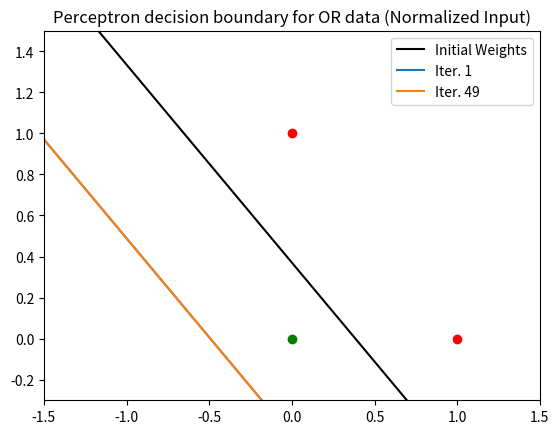

The script that saved this image:
import numpy as np
import matplotlib.pyplot as plt
import random

cnames = {
'aliceblue':            '#F0F8FF',
'antiquewhite':         '#FAEBD7',
'aqua':                 '#00FFFF',
'aquamarine':           '#7FFFD4',
'azure':                '#F0FFFF',
'beige':                '#F5F5DC',
'bisque':               '#FFE4C4',
'black':                '#000000',
'blanchedalmond':       '#FFEBCD',
'blue':                 '#0000FF',
'blueviolet':           '#8A2BE2',
'brown':                '#A52A2A',
'burlywood':            '#DEB887',
'cadetblue':            '#5F9EA0',
'chartreuse':           '#7FFF00',
'chocolate':            '#D2691E',
'coral':                '#FF7F50',
'cornflowerblue':       '#6495ED',
'cornsilk':             '#FFF8DC',
'crimson':              '#DC143C',
'cyan':                 '#00FFFF',
'darkblue':             '#00008B',
'darkcyan':             '#008B8B',
'darkgoldenrod':        '#B8860B',
'darkgray':             '#A9A9A9',
'darkgreen':            '#006400',
'darkkhaki':            '#BDB76B',
'darkmagenta':          '#8B008B',
'darkolivegreen':       '#556B2F',
'darkorange':           '#FF8C00',
'darkorchid':           '#9932CC',
'darkred':              '#8B0000',
'darksalmon':           '#E9967A',
'darkseagreen':         '#8FBC8F',
'darkslateblue':        '#483D8B',
'darkslategray':        '#2F4F4F',
'darkturquoise':        '#00CED1',
'darkviolet':           '#9400D3',
'deeppink':             '#FF1493',
'deepskyblue':          '#00BFFF',
'dimgray':              '#696969',
'dodgerblue':           '#1E90FF',
'firebrick':            '#B22222',
'floralwhite':          '#FFFAF0',
'forestgreen':          '#228B22',
'fuchsia':              '#FF00FF',
'gainsboro':            '#DCDCDC',
'ghostwhite':           '#F8F8FF',
'gold':                 '#FFD700',
'goldenrod':            '#DAA520',
'gray':                 '#808080',
'green':                '#008000',
'greenyellow':          '#ADFF2F',
'honeydew':             '#F0FFF0',
'hotpink':              '#FF69B4',
'indianred':            '#CD5C5C',
'indigo':               '#4B0082',
'ivory':                '#FFFFF0',
'khaki':                '#F0E68C',
'lavender':             '#E6E6FA',
'lavenderblush':        '#FFF0F5',
'lawngreen':            '#7CFC00',
'lemonchiffon':         '#FFFACD',
'lightblue':            '#ADD8E6',
'lightcoral':           '#F08080',
'lightcyan':            '#E0FFFF',
'lightgoldenrodyellow': '#FAFAD2',
'lightgreen':           '#90EE90',
'lightgray':            '#D3D3D3',
'lightpink':            '#FFB6C1',
'lightsalmon':          '#FFA07A',
'lightseagreen':        '#20B2AA',
'lightskyblue':         '#87CEFA',
'lightslategray':       '#778899',
'lightsteelblue':       '#B0C4DE',
'lightyellow':          '#FFFFE0',
'lime':                 '#00FF00',
'limegreen':            '#32CD32',
'linen':                '#FAF0E6',
'magenta':              '#FF00FF',
'maroon':               '#800000',
'mediumaquamarine':     '#66CDAA',
'mediumblue':           '#0000CD',
'mediumorchid':         '#BA55D3',
'mediumpurple':         '#9370DB',
'mediumseagreen':       '#3CB371',
'mediumslateblue':      '#7B68EE',
'mediumspringgreen':    '#00FA9A',
'mediumturquoise':      '#48D1CC',
'mediumvioletred':      '#C71585',
'midnightblue':         '#191970',
'mintcream':            '#F5FFFA',
'mistyrose':            '#FFE4E1',
'moccasin':             '#FFE4B5',
'navajowhite':          '#FFDEAD',
'navy':                 '#000080',
'oldlace':              '#FDF5E6',
'olive':                '#808000',
'olivedrab':            '#6B8E23',
'orange':               '#FFA500',
'orangered':            '#FF4500',
'orchid':               '#DA70D6',
'palegoldenrod':        '#EEE8AA',
'palegreen':            '#98FB98',
'paleturquoise':        '#AFEEEE',
'palevioletred':        '#DB7093',
'papayawhip':           '#FFEFD5',
'peachpuff':            '#FFDAB9',
'peru':                 '#CD853F',
'pink':                 '#FFC0CB',
'plum':                 '#DDA0DD',
'powderblue':           '#B0E0E6',
'purple':               '#800080',
'red':                  '#FF0000',
'rosybrown':            '#BC8F8F',
'royalblue':            '#4169E1',
'saddlebrown':          '#8B4513',
'salmon':               '#FA8072',
'sandybrown':           '#FAA460',
'seagreen':             '#2E8B57',
'seashell':             '#FFF5EE',
'sienna':               '#A0522D',
'silver':               '#C0C0C0',
'skyblue':              '#87CEEB',
'slateblue':            '#6A5ACD',
'slategray':            '#708090',
'snow':                 '#FFFAFA',
'springgreen':          '#00FF7F',
'steelblue':            '#4682B4',
'tan':                  '#D2B48C',
'teal':                 '#008080',
'thistle':              '#D8BFD8',
'tomato':               '#FF6347',
'turquoise':            '#40E0D0',
'violet':               '#EE82EE',
'wheat':                '#F5DEB3',
'white':                '#FFFFFF',
'whitesmoke':           '#F5F5F5',
'yellow':               '#FFFF00',
'yellowgreen':          '#9ACD32'}

num_epoch = 50
learning_rate = 0.6

aug_norm_or_d = np.array([
    [-1, 0, 0, 0],
    [1, 0, 1, 1],
    [1, 1, 0, 1],
    [1, 1, 1, 1]
])

or_d = np.array([
    [0, 0, 0],
    [0, 1, 1],
    [1, 0, 1],
    [1, 1, 1] 
])

aug_norm_xor_d = np.array([
    [-1, 0, 0, 0],
    [1, 0, 1, 1],
    [1, 1, 0, 1],
    [-1, -1, -1, 0]
])

xor_d = np.array([
    [0, 0, 0],
    [0, 1, 1],
    [1, 0, 1],
    [1, 1, 0]
])

# Generate random weights
weights = np.array([random.uniform(0, 1) for i in range(3)]).reshape(3, 1)

print("Initial weights: ", weights)

# Plot the points
print(aug_norm_or_d[:, 1])
print(aug_norm_or_d[:, 2])
plt.scatter(0, 0, c='green')
plt.scatter(0, 1, c='r')
plt.scatter(1, 0, c='r')
plt.scatter(-1, -1, c='green')

# Plot initial weights
x_p = np.linspace(-4, 4, 1000)
plt.plot(x_p, (-1 * weights[1] * x_p + weights[0]) / (weights[2]), c='black', label="Initial Weights")

for i in range(num_epoch):
    # Load the whole dataset
    for (b, x, y, l) in aug_norm_or_d:

        # Classify the loaded point using weights in step i - 1
        output = weights[1] * x + weights[2] * y + weights[0] * b
        if(output <= 0):
            # Update the weights
            weights[0] = weights[0] + learning_rate * b
            weights[1] = weights[1] + learning_rate * x
            weights[2] = weights[2] + learning_rate * y
        else:
            weights[0] = weights[0]
            weights[1] = weights[1]
            weights[2] = weights[2]

    # Plot learned weights for each step
    if(i == 1 or i == 49):
        plt.plot(x_p, (-1 * weights[1] * x_p + weights[0]) / (weights[2]), c=cnames.get(i), label="Iter. " + str(i))

plt.xlim(-1.5, 1.5)
plt.ylim(-0.3, 1.5)
plt.legend(loc='best')
plt.title("Perceptron decision boundary for OR data (Normalized Input)")
plt.show()

print("Learned weights: ", weights)
